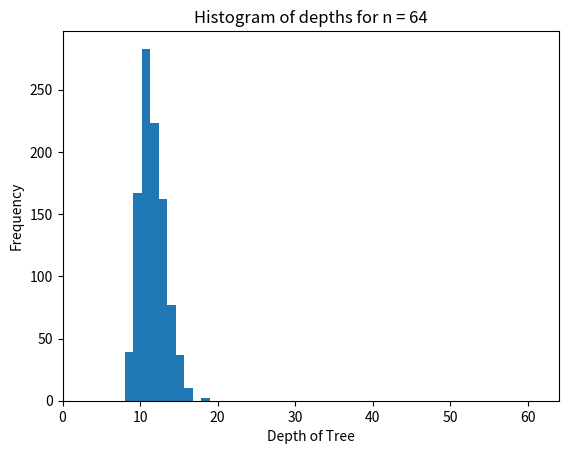
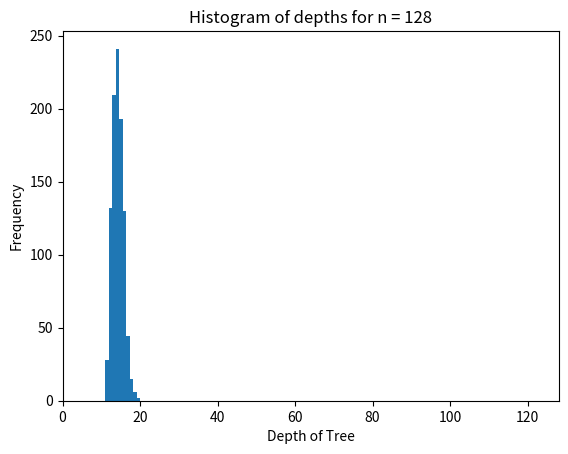
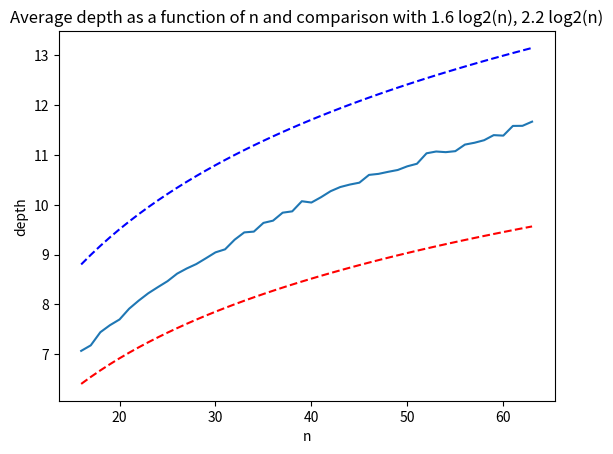

The matplotlib source for these figures, in order:
#!/usr/bin/env python
# coding: utf-8

# # Part 1: Implement Binary Search Tree 
#  
# We will begin by implementing binary search tree data structure in python. Please read the descriptions of functions carefully and complete them according to description. You should be familiar with objects in python. There are many tutorials online that you can use for this : https://www.tutorialspoint.com/python/python_classes_objects.htm

# In[11]:
 

class Node: 
    # Implement a node of the binary search tree.
    # Constructor for a node with key and a given parent
    # parent can be None for a root node.
    def __init__(self, key, parent = None): 
        self.key = key
        self.parent = parent 
        self.left = None # We will set left and right child to None
        self.right = None
        # Make sure that the parent's left/right pointer
        # will point to the newly created node.
        if parent != None:
            if key < parent.key:
                assert(parent.left == None), 'parent already has a left child -- unable to create node'
                parent.left = self
            else: 
                assert key > parent.key, 'key is same as parent.key. We do not allow duplicate keys in a BST since it breaks some of the algorithms.'
                assert(parent.right == None ), 'parent already has a right child -- unable to create node'
                parent.right = self
        
    # Utility function that keeps traversing left until it finds 
    # the leftmost descendant
    def get_leftmost_descendant(self):
        if self.left != None:
            return self.left.get_leftmost_descendant()
        else:
            return self
    
    # TODO: Complete the search algorithm below
    # You can call search recursively on left or right child
    # as appropriate.
    # If search succeeds: return a tuple True and the node in the tree
    # with the key we are searching for.
    # Also note that if the search fails to find the key 
    # you should return a tuple False and the node which would
    # be the parent if we were to insert the key subsequently.
    def search(self, key):
        if self.key == key:
            return (True, self)
        elif key < self.key:
            if self.left is not None:
                return self.left.search(key)
            else:
                return (False, self)
        else:
            if self.right is not None:
                return self.right.search(key)
            else:
                return (False, self) 
    #TODO: Complete the insert algorithm below
    # To insert first search for it and find out
    # the parent whose child the currently inserted key will be.
    # Create a new node with that key and insert.
    # return None if key already exists in the tree.
    # return the new node corresponding to the inserted key otherwise.
    def insert(self, key):
        search_result = self.search(key)
        if search_result[0]:
            return None
        else:
            parent = search_result[1]
            if key < parent.key:
                new_node = Node(key,parent)
                parent.left = new_node
            else:
                new_node = Node(key,parent)
                parent.right = new_node
            return new_node
    # TODO: Complete algorithm to compute height of the tree
    # height of a node whose children are both None is defined
    # to be 1.
    # height of any other node is 1 + maximum of the height 
    # of its children.
    # Return a number that is th eheight.
    def height(self):
        # your code here 
        if self.left is None and self.right is None:
            return 1
        elif self.left is None:
            return 1 + self.right.height()
                
        elif self.right is None:
            return 1 + self.left.height()
        else:
            return 1 + max(self.left.height(),self.right.height())
    #TODO: Write an algorithm to delete a key in the tree.
    # First, find the node in the tree with the key.
    # Recommend drawing pictures to visualize these cases below before
    # programming.
    # Case 1: both children of the node are None
    #   -- in this case, deletion is easy: simply find out if the node with key is its
    #      parent's left/right child and set the corr. child to None in the parent node.
    # Case 2: one of the child is None and the other is not.
    #   -- replace the node with its only child. In other words,
    #      modify the parent of the child to be the to be deleted node's parent.
    #      also change the parent's left/right child appropriately.
    # Case 3: both children of the parent are not None.
    #    -- first find its successor (go one step right and all the way to the left).
    #    -- function get_leftmost_descendant may be helpful here.
    #    -- replace the key of the node by its successor.
    #    -- delete the successor node.
    # return: no return value specified
    
    def delete(self, key):
        (found, node_to_delete) = self.search(key)
        assert(found == True), f"key to be deleted:{key}- does not exist in the tree"
        # your code here
        if found:
            parent = node_to_delete.parent
            # Both Children are none:
            if node_to_delete.left is None and node_to_delete.right is None:
                if parent is not None:
                    if parent.right == node_to_delete:
                        parent.right = None
                    else:
                        parent.left = None
                else:
                    del node_to_delete
            
            # One Child is not none:
            elif node_to_delete.left is None or node_to_delete.right is None:
                if node_to_delete.left is not None:
                    child = node_to_delete.left
                else:
                    child = node_to_delete.right

                if parent is not None:
                    if parent.left == node_to_delete:
                        parent.left = child
                    else:
                        parent.right = child
                    child.parent = parent
                else:
                    # Node to delete is the root
                    child.parent.left = None
                    child.parent.right = None
                    del node_to_delete
            else:
                # Both children are not None
                successor = node_to_delete.right.get_leftmost_descendant()
                node_to_delete.key, successor.key = successor.key , node_to_delete.key
                successor.delete(key) 


# In[12]:


# t4.height()
# (b, found_node) = t1.search(8)
# print(b,found_node)
# t1.delete(8)
# (b8,n8) = t1.search(8)
# assert not b8, 'Test A: deletion fails to delete node.'


# In[13]:


t1 = Node(25, None)
t2 = Node(12, t1)
t3 = Node(18, t2)
t4 = Node(40, t1)

print('-- Testing basic node construction (originally provided code) -- ')
assert(t1.left == t2), 'test 1 failed'
assert(t2.parent == t1),  'test 2 failed'
assert(t2.right == t3), 'test 3 failed'
assert (t3.parent == t2), 'test 4 failed'
assert(t1.right == t4), 'test 5 failed'
assert(t4.left == None), 'test 6 failed'
assert(t4.right == None), 'test 7 failed'
# The tree should be : 
#             25
#             /\
#         12     40
#         /\
#     None  18
#

print('-- Testing search -- ')
(b, found_node) = t1.search(18)
assert b and found_node.key == 18, 'test 8 failed'
(b, found_node) = t1.search(25)
assert b and found_node.key == 25, 'test 9 failed -- you should find the node with key 25 which is the root'
(b, found_node) = t1.search(26)
assert(not b), 'test 10 failed'
assert(found_node.key == 40), 'test 11 failed -- you should be returning the leaf node which would be the parent to the node you failed to find if it were to be inserted in the tree.'

print('-- Testing insert -- ')
ins_node = t1.insert(26)
assert ins_node.key == 26, ' test 12 failed '
assert ins_node.parent == t4,  ' test 13 failed '
assert t4.left == ins_node,  ' test 14 failed '

ins_node2 = t1.insert(33)
assert ins_node2.key == 33, 'test 15 failed'
assert ins_node2.parent == ins_node, 'test 16 failed'
assert ins_node.right == ins_node2, 'test 17 failed'

print('-- Testing height -- ')

assert t1.height() == 4, 'test 18 failed'
assert t4.height() == 3, 'test 19 failed'
assert t2.height() == 2, 'test 20 failed'

print('Success: 15 points.')


# In[14]:


# Testing deletion
t1 = Node(16, None)
# insert the nodes in the list
lst = [18,25,10, 14, 8, 22, 17, 12]
for elt in lst:
    t1.insert(elt)

# The tree should look like this
#               16
#            /     \
#          10      18
#        /  \     /  \
#       8   14   17  25
#          /         /  
#         12        22


# Let us test the three deletion cases.
# case 1 let's delete node 8
# node 8 does not have left or right children.
t1.delete(8) # should have both children nil.
(b8,n8) = t1.search(8)
assert not b8, 'Test A: deletion fails to delete node.'
(b,n) = t1.search(10)
assert( b) , 'Test B failed: search does not work'
assert n.left == None, 'Test C failed: Node 8 was not properly deleted.'

# Let us test deleting the node 14 whose right child is none.
# n is still pointing to the node 10 after deleting 8.
# let us ensure that it's right child is 14
assert n.right != None, 'Test D failed: node 10 should have right child 14'
assert n.right.key == 14, 'Test E failed: node 10 should have right child 14'

# Let's delete node 14
t1.delete(14)
(b14, n14) = t1.search(14)
assert not b14, 'Test F: Deletion of node 14 failed -- it still exists in the tree.'
(b,n) = t1.search(10)
assert n.right != None , 'Test G failed: deletion of node 14 not handled correctly'
assert n.right.key == 12, f'Test H failed: deletion of node 14 not handled correctly: {n.right.key}'

# Let's delete node 18 in the tree. 
# It should be replaced by 22.

t1.delete(18)
(b18, n18) = t1.search(18)
assert not b18, 'Test I: Deletion of node 18 failed'
assert t1.right.key == 22 , ' Test J: Replacement of node with successor failed.'
assert t1.right.right.left == None, ' Test K: replacement of node with successor failed -- you did not delete the successor leaf properly?'

print('-- All tests passed: 15 points!--')


# # Part 2: Height of Random Binary Search Trees
# 
# The height of a binary search tree depends on the order in which we insert the keys of the tree. In this problem, we investigate a curious link between the recursion depth of quicksort algorithm on an array of n elements and the depth of binary search trees.
# 
# Suppose we wish to insert keys the set of keys from $\{0, \ldots, n-1\}$ into a binary search tree. Answer the questions below.

# ### 2(A)
# Provide examples of insertion sequences such that the resulting tree will have the worst possible  height of $n$. Note that the answer below will not be graded but you are encouraged to solve it and compare with the solutions.

# Sorted Ascending 0-N
# Sorted Descending 0-N

# ### 2(B) 
# Let `s1,...,sj` be a sequence of $j \geq 1$ keys inserted, wherein each `si` is a number between `0` and `n-1` and each number in the sequence is unique.
# 
# Prove that if the sequence yields a tree of height `j` (worst possible case) then `s1` must be the minimum or maximum element in the sequence. 
# 
# **Hint:** Proof by contradiction will work. First note that `s1` will be the root of the tree obtained. Show that if `s1` is not the minimum or maximum then the resulting tree will have height < `n-1`). Note that the answer below will not be graded but you are encouraged to solve it and compare with the solutions.

# Let n be the number of elements.
# Let j be the height of tree.
# If j == n, there must be elements on only one side of the root.  
# 
#     * if root.left is not none, 
#         the maximum must be the root, 
#             minimum must be the left most node.
#     * if root.right is not none, 
#         minimum must be the root, 
#         maximum must be the right most node.
#     * This holds because any other node alignment would reduce the size of the tree, and therefore break the original assumption j==n

# ### 2(C)
# Using the implementation of the binary search tree in part 1, complete the function `calculateAverageDepth(n, numTrials)` that performs the following experiment `numTrials` number of times.
# 
# Each experiment run is as follows:
# 
# - Take a list of numbers from 0 to n-1.
# - Randomly shuffle the list: use random.shuffle function or (advanced) write your own shuffle.
# - Insert the randomly shuffled list into a tree.
# - Find and return the depth of the tree.
# 
# Finally, we run the experiment above `numTrials` times and take the average of all the trials.
# 
# We then plot the average depth of a random binary search tree as a function of n.
# 

# In[19]:


import random

# 1. make list of  numbers from 0 to n-1
# 2. randomly shuffle the list
# 3. insert the random list elements in order into a tree.
# 4. return the height of the resulting tree.

def shuffle_list(lst):
    n = len(lst)
    for i in range(n - 1, 0, -1):
        j = random.randint(0, i)
        lst[i], lst[j] = lst[j], lst[i]
    return lst
        
def run_single_experiment(n):
    #make the nlength list
    listofn,i = [],0
    if n-1 == 0:
        listofn = [12]
    else:
        while i < n:
            listofn.append(i)
            i += 1
    #print(listofn)
    shuf = shuffle_list(listofn)
    #print(shuf)
    t1 = Node(shuf[0], None)
    shuf.pop(0)
    # insert the nodes in the list
    for elt in shuf:
        t1.insert(elt)
    return t1.height()

def run_multiple_trials(n, numTrials):
    lst_of_depths = [run_single_experiment(n) for j in range(numTrials)]
    return (sum(lst_of_depths)/len(lst_of_depths), lst_of_depths)
    
run_single_experiment(100)


# In[20]:


get_ipython().run_line_magic('matplotlib', 'inline')
from matplotlib import pyplot as plt
import math 

(avg64, lst_of_results_64) = run_multiple_trials(64,1000)
plt.hist(lst_of_results_64)
plt.xlim(0,64)
plt.xlabel('Depth of Tree')
plt.ylabel('Frequency')
plt.title('Histogram of depths for n = 64')
print(f'Average depth for 64 = {avg64}')
assert avg64 <= 12 and avg64 >= 8

plt.figure()
(avg128, lst_of_results_128) = run_multiple_trials(128,1000)
print(f'Average depth for 128 = {avg128}')
assert avg128 <= 16 and avg128 >= 12


plt.hist(lst_of_results_128)
plt.xlim(0,128)
plt.xlabel('Depth of Tree')
plt.ylabel('Frequency')
plt.title('Histogram of depths for n = 128')

nmin=16
nmax=64

lst_of_average_depths = [ run_multiple_trials(j,1000)[0] for j in range(nmin,nmax)]
plt.figure()
l1 = plt.plot(range(nmin,nmax), lst_of_average_depths,label='Avg. Depth')
plt.xlabel('n')
plt.ylabel('depth')
l2 = plt.plot(range(nmin,nmax), [1.6* math.log(j)/math.log(2) for j in range(nmin,nmax)],'--r',label='1.6log2(n)')
l3 = plt.plot(range(nmin,nmax), [2.2* math.log(j)/math.log(2) for j in range(nmin,nmax)],'--b',label='2.2log2(n)')
#plt.legend(handles=[l1, l2, l3])
plt.title('Average depth as a function of n and comparison with 1.6 log2(n), 2.2 log2(n)')
print('Passed all tests -- 15 points')


# The histograms and plots should show an amazing fact that although the worst case depth can be as large as $n$, the depth of a random binary search tree is concentrated between $1.8\log_2(n)$ and $2.2 \log_2(n)$.
# 
# This is interesting since if we can ensure that the keys are inserted at random, a BST can be quite well balanced with very high probability. There are many clever ideas on how this can be achieved in practice even if the user does not insert keys randomly. One way is called _treaps_, which we sometimes present in this class but decided to leave out for the coursera data-structures class. You can watch the treaps lecture here:
# https://youtu.be/d0rlrRZc-0s

# ## Solutions to Manually Graded Problems

# ### 2(A)
# 
# Examples of worst case sequences include inserting in 
# ascending order [0,1,...,n-1] or descending order [0,1,...,n-1].
# 
# 
# ### 2(B)
# 
# Assuming for the sake of contradition that s1 is not the least or maximum element. However, s1 will be the root of the tree. Then there must exist a non-zero number of elements that are in the left subtree of s1 and a non-zero number of elements in the right subtree. Therefore, the maximum size of any path from root to leaf must be strictly less than j. However, the height of the tree is j. Therefore, we obtain a contradiction.
# 
# 
